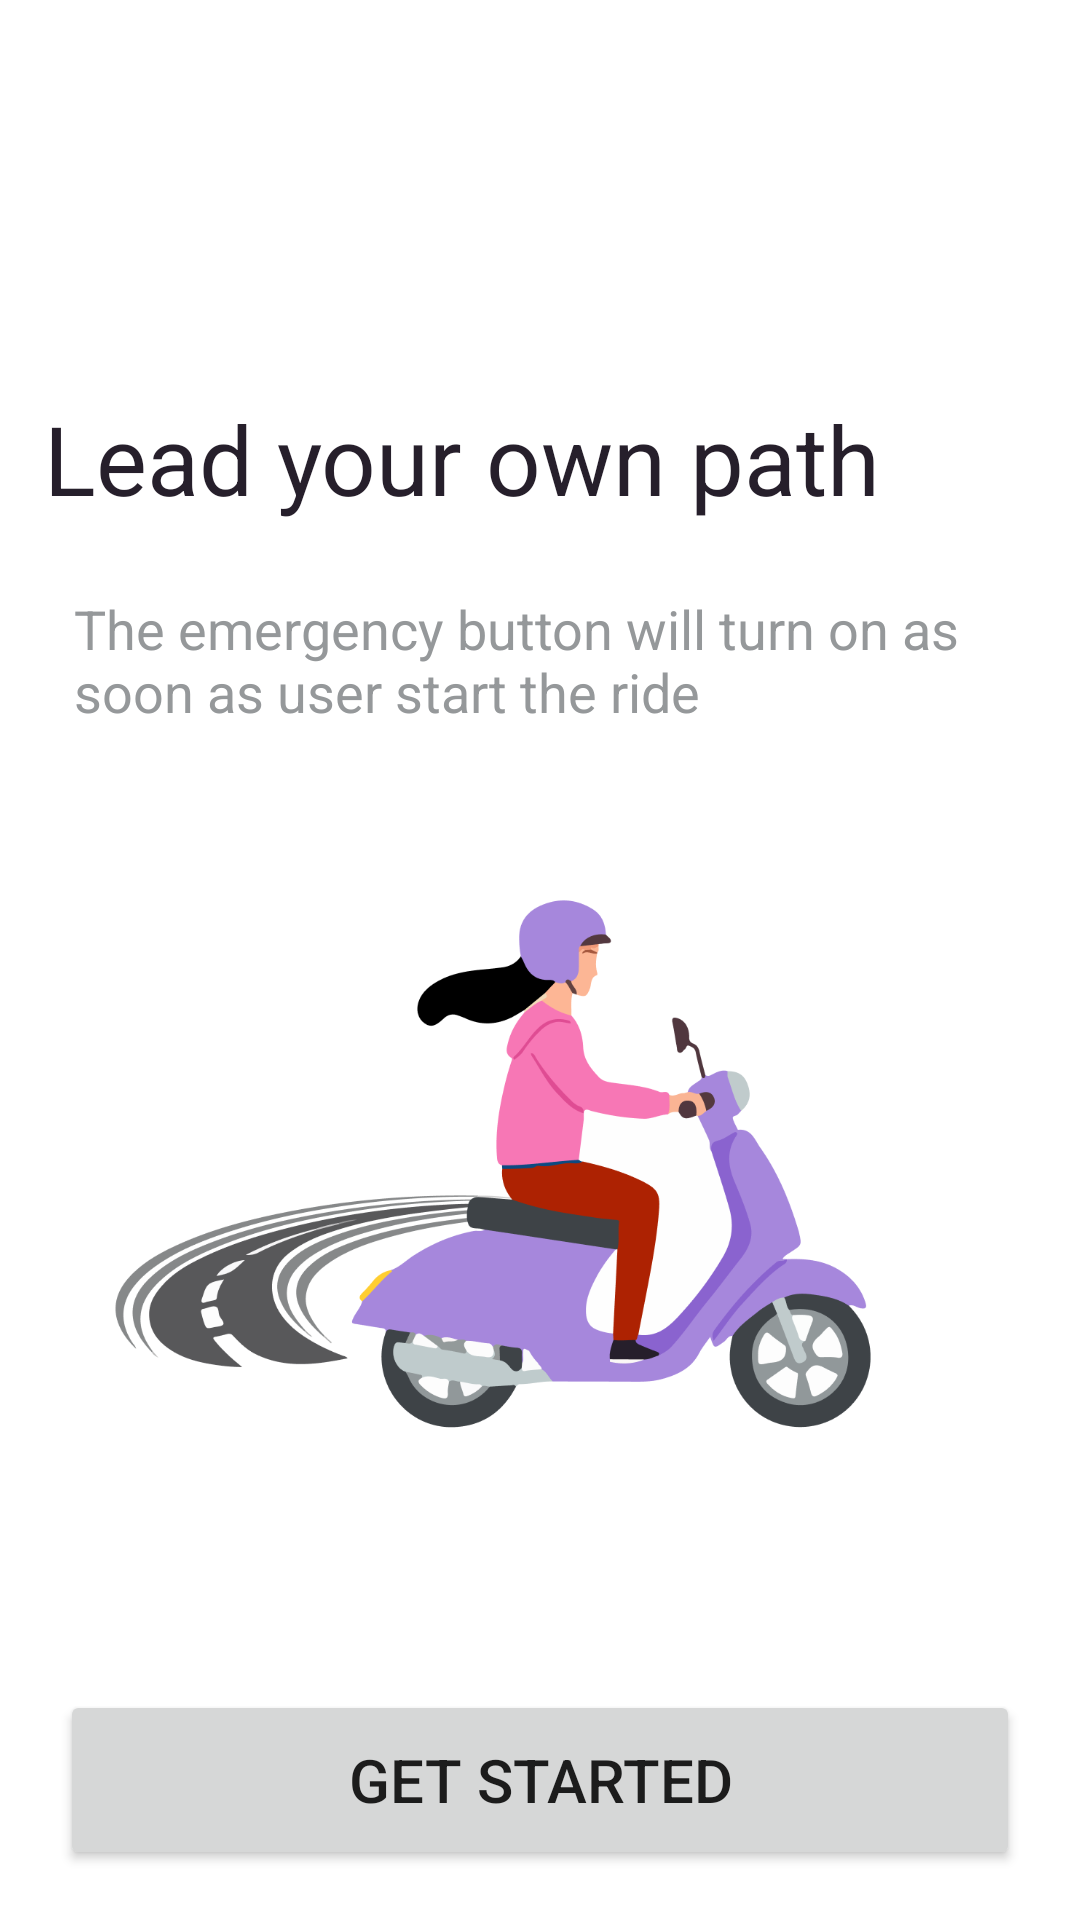

Layout XML and referenced resources for this Android screen:
<!-- AndroidManifest.xml: application theme Theme.Roadbook -->
<!-- res/layout/activity_lead_path.xml -->
<?xml version="1.0" encoding="utf-8"?>
<androidx.constraintlayout.widget.ConstraintLayout xmlns:android="http://schemas.android.com/apk/res/android"
    xmlns:app="http://schemas.android.com/apk/res-auto"
    xmlns:tools="http://schemas.android.com/tools"
    android:layout_width="match_parent"
    android:layout_height="match_parent"
    tools:context=".Lead_path">


    <TextView
        android:id="@+id/textView5"
        android:layout_width="wrap_content"
        android:layout_height="wrap_content"
        android:text="Lead your own path"
        android:textColor="#261F2B"
        android:textSize="32sp"
        app:layout_constraintBottom_toBottomOf="parent"
        app:layout_constraintEnd_toEndOf="parent"
        app:layout_constraintHorizontal_bias="0.18"
        app:layout_constraintStart_toStartOf="parent"
        app:layout_constraintTop_toTopOf="parent"
        app:layout_constraintVertical_bias="0.22000003"></TextView>


    <LinearLayout
        android:layout_width="match_parent"
        android:layout_height="wrap_content"
        app:layout_constraintBottom_toBottomOf="parent"
        app:layout_constraintEnd_toEndOf="parent"
        app:layout_constraintStart_toStartOf="parent"
        app:layout_constraintTop_toBottomOf="@+id/textView5"
        app:layout_constraintVertical_bias="0.055">

        <TextView
            android:layout_width="wrap_content"
            android:layout_height="wrap_content"
            android:layout_marginStart="24.5dp"
            android:layout_marginEnd="24.5dp"
            android:text="The emergency button will turn on as soon as user start the ride"
            android:textColor="#95989A"
            android:textSize="18sp"></TextView>
    </LinearLayout>


    <ImageView
        android:id="@+id/imageView3"
        android:layout_width="300dp"
        android:layout_height="300dp"
        android:src="@drawable/lead"
        app:layout_constraintBottom_toBottomOf="parent"
        app:layout_constraintEnd_toEndOf="parent"
        app:layout_constraintStart_toStartOf="parent"
        app:layout_constraintTop_toTopOf="parent"
        app:layout_constraintVertical_bias="0.7"></ImageView>


    <Button
        android:id="@+id/get_started"
        android:layout_width="0dp"
        android:layout_height="60dp"
        android:layout_marginStart="20dp"
        android:layout_marginEnd="20dp"
        android:text="GET started"
        android:textSize="20sp"
        app:layout_constraintBottom_toBottomOf="parent"
        app:layout_constraintEnd_toEndOf="parent"
        app:layout_constraintStart_toStartOf="parent"
        app:layout_constraintTop_toBottomOf="@+id/imageView3"
        app:layout_constraintVertical_bias="0.6"></Button>

</androidx.constraintlayout.widget.ConstraintLayout>
<!-- resources referenced by this layout -->
<resources>
  <!-- drawable lead: png bitmap (drawable-v24, 73518 bytes) -->
  <style name="Theme.Roadbook" parent="Theme.MaterialComponents.DayNight.NoActionBar">
          
          <item name="colorPrimary">@color/purple</item>
          <item name="colorPrimaryVariant">@color/purple</item>
          <item name="colorOnPrimary">@color/white</item>
          
          <item name="colorSecondary">@color/black</item>
          <item name="colorSecondaryVariant">@color/yellow</item>
          <item name="colorOnSecondary">@color/red</item>
          
          <item name="android:statusBarColor" tools:targetApi="l">?attr/colorPrimaryVariant</item>
          
      </style>
  <color name="purple">#B073E3</color>
  <color name="white">#FFFFFFFF</color>
  <color name="black">#261F2B</color>
  <color name="yellow">#FFCE31</color>
  <color name="red">#AD2202</color>
</resources>
